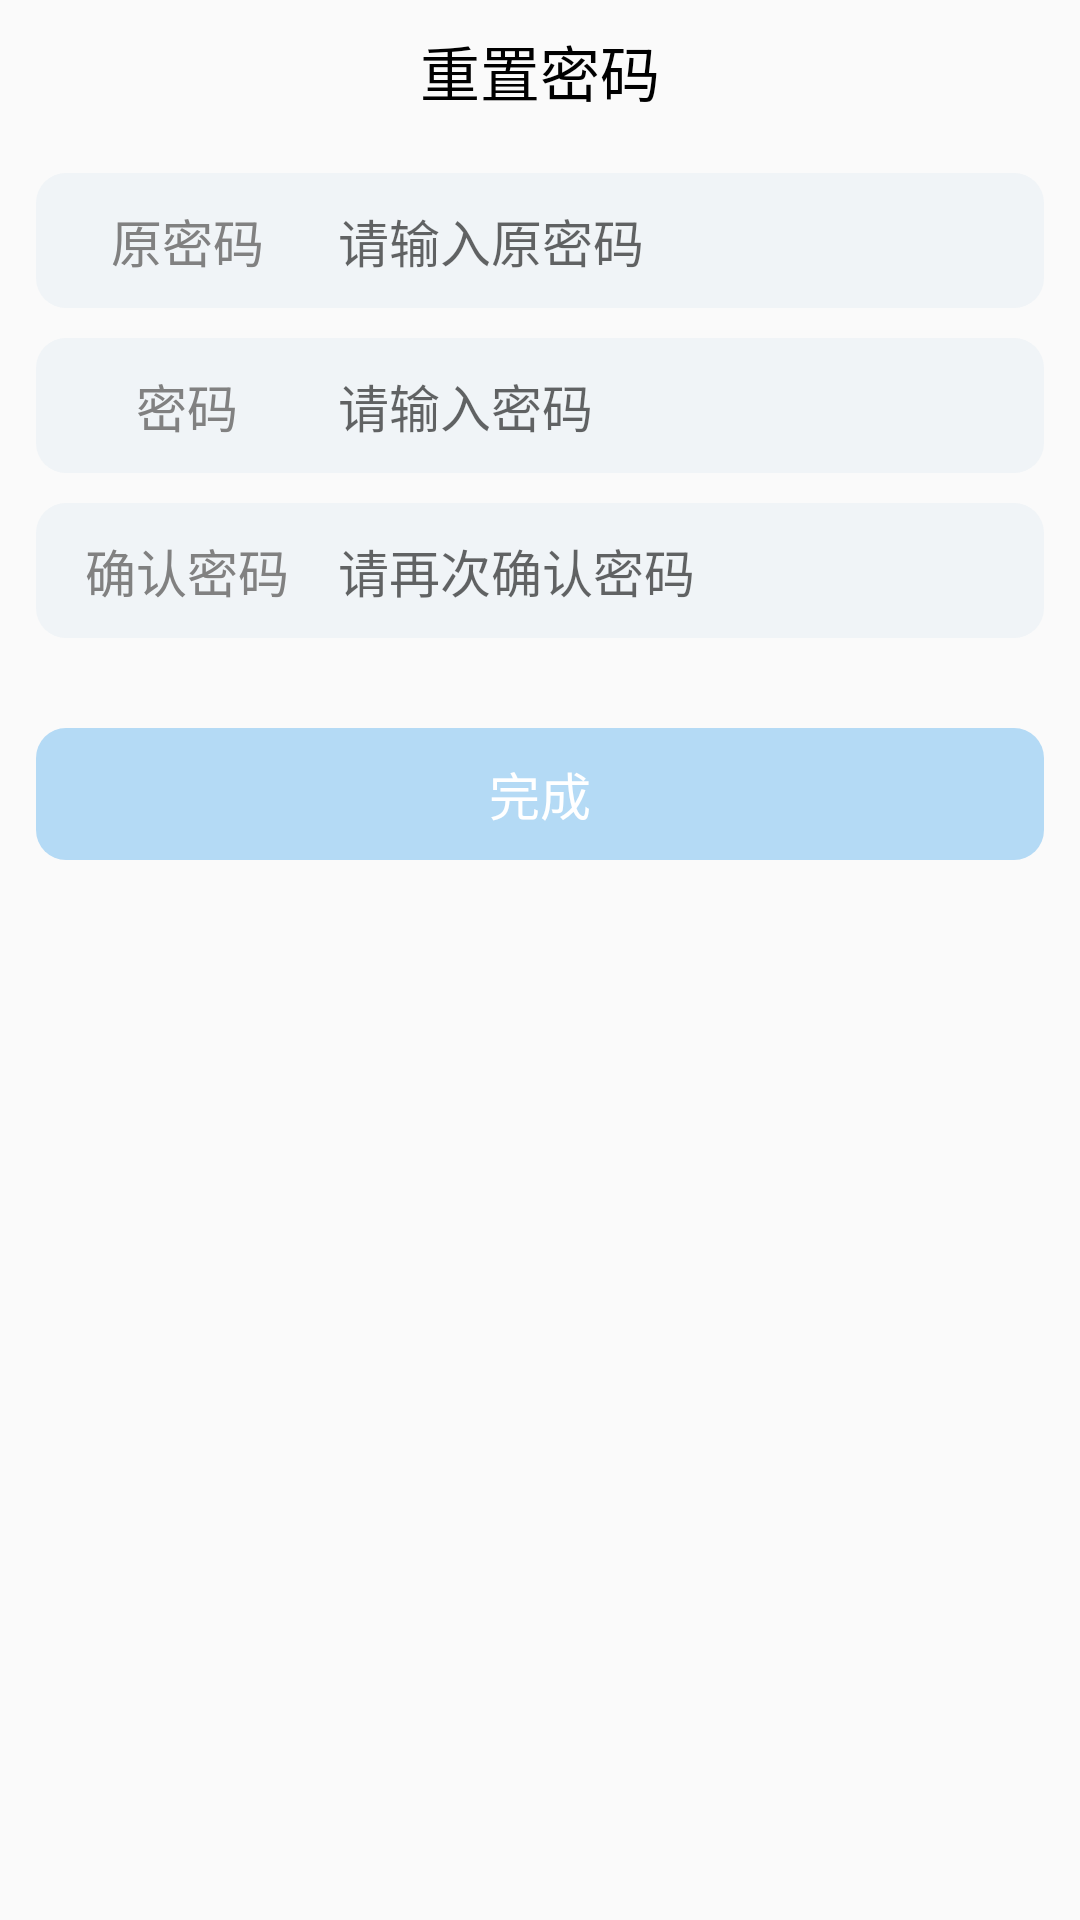

Here is an Android app screen rendered from its layout file. Give the layout XML and the strings, colors and styles it references.
<!-- AndroidManifest.xml: application theme Theme.AppCompat.Light.NoActionBar -->
<!-- res/layout/change_password.xml -->
<?xml version="1.0" encoding="utf-8"?>
<LinearLayout xmlns:android="http://schemas.android.com/apk/res/android"
    android:layout_width="match_parent"
    android:layout_height="match_parent"
    android:orientation="vertical"
    android:weightSum="1">

    <RelativeLayout
        android:layout_width="match_parent"
        android:layout_height="0dp"
        android:layout_weight="0.1">

        <TextView
            android:layout_width="wrap_content"
            android:layout_height="wrap_content"
            android:layout_centerInParent="true"
            android:text="@string/reset_password"
            android:textColor="#000000"
            android:textSize="20sp" />

        <ImageView
            android:id="@+id/change_password_back"
            android:layout_width="wrap_content"
            android:layout_height="match_parent"
            android:layout_alignParentLeft="true"
            android:paddingRight="10dp"
            android:src="@drawable/ic_action_back" />


    </RelativeLayout>

    <LinearLayout
        android:layout_width="match_parent"
        android:layout_height="wrap_content"
        android:layout_marginLeft="12dp"
        android:layout_marginRight="12dp"
        android:layout_marginTop="10dp"
        android:layout_weight="0.04"
        android:background="@drawable/password_shape"
        android:orientation="horizontal">

        <TextView
            android:layout_width="0dp"
            android:layout_height="match_parent"
            android:layout_weight="0.3"
            android:gravity="center"
            android:text="@string/original_password"
            android:textColor="#818181"
            android:textSize="17sp" />

        <EditText
            android:id="@+id/original_password"
            android:layout_width="0dp"
            android:layout_height="match_parent"
            android:layout_weight="0.7"
            android:background="@null"
            android:hint="@string/input_original_password"
            android:inputType="textPassword"
            android:singleLine="true"
            android:textSize="17sp" />
    </LinearLayout>

    <LinearLayout
        android:layout_width="match_parent"
        android:layout_height="wrap_content"
        android:layout_marginLeft="12dp"
        android:layout_marginRight="12dp"
        android:layout_marginTop="10dp"
        android:layout_weight="0.04"
        android:background="@drawable/password_shape"
        android:orientation="horizontal">

        <TextView
            android:layout_width="0dp"
            android:layout_height="match_parent"
            android:layout_weight="0.3"
            android:gravity="center"
            android:text="@string/password"
            android:textColor="#818181"
            android:textSize="17sp" />

        <EditText
            android:id="@+id/confirm_passowrd"
            android:layout_width="0dp"
            android:layout_height="match_parent"
            android:layout_weight="0.7"
            android:background="@null"
            android:hint="@string/input_password"
            android:inputType="textPassword"
            android:singleLine="true"
            android:textSize="17sp" />
    </LinearLayout>

    <LinearLayout
        android:layout_width="match_parent"
        android:layout_height="wrap_content"
        android:layout_marginLeft="12dp"
        android:layout_marginRight="12dp"
        android:layout_marginTop="10dp"
        android:layout_weight="0.04"
        android:background="@drawable/password_shape"
        android:orientation="horizontal">

        <TextView
            android:layout_width="0dp"
            android:layout_height="match_parent"
            android:layout_weight="0.3"
            android:gravity="center"
            android:text="@string/confirm_password"
            android:textColor="#818181"
            android:textSize="17sp" />

        <EditText
            android:id="@+id/confirm_password_again"
            android:layout_width="0dp"
            android:layout_height="match_parent"
            android:layout_weight="0.7"
            android:background="@null"
            android:hint="@string/confirm_password_again"
            android:inputType="textPassword"
            android:singleLine="true"
            android:textSize="17sp" />
    </LinearLayout>

    <LinearLayout
        android:id="@+id/password_complete"
        android:layout_width="match_parent"
        android:layout_height="wrap_content"
        android:layout_marginLeft="12dp"
        android:layout_marginRight="12dp"
        android:layout_marginTop="30dp"
        android:layout_weight="0.04"
        android:background="@drawable/complete_button"
        android:orientation="horizontal">

        <TextView
            android:layout_width="0dp"
            android:layout_height="match_parent"
            android:layout_weight="0.3"
            android:gravity="center"
            android:text="@string/complete"
            android:textColor="#ffffff"
            android:textSize="17sp" />

    </LinearLayout>

</LinearLayout>
<!-- resources referenced by this layout -->
<resources>
  <!-- drawable complete_button (drawable) -->
  <?xml version="1.0" encoding="utf-8"?>
  <shape xmlns:android="http://schemas.android.com/apk/res/android">
      <solid android:color="#b4daf5" />
      <corners android:topLeftRadius="10dp"
          android:topRightRadius="10dp"
          android:bottomRightRadius="10dp"
          android:bottomLeftRadius="10dp"/>
  
  </shape>
  <!-- drawable password_shape (drawable) -->
  <?xml version="1.0" encoding="utf-8"?>
  <shape xmlns:android="http://schemas.android.com/apk/res/android">
      <solid android:color="#F0F4F7" />
      <corners android:topLeftRadius="10dp"
          android:topRightRadius="10dp"
          android:bottomRightRadius="10dp"
          android:bottomLeftRadius="10dp"/>
  
  </shape>
  <string name="complete">完成</string>
  <string name="confirm_password">确认密码</string>
  <string name="confirm_password_again">请再次确认密码</string>
  <string name="input_original_password">请输入原密码</string>
  <string name="input_password">请输入密码</string>
  <string name="original_password">原密码</string>
  <string name="password">密码</string>
  <string name="reset_password">重置密码</string>
</resources>
